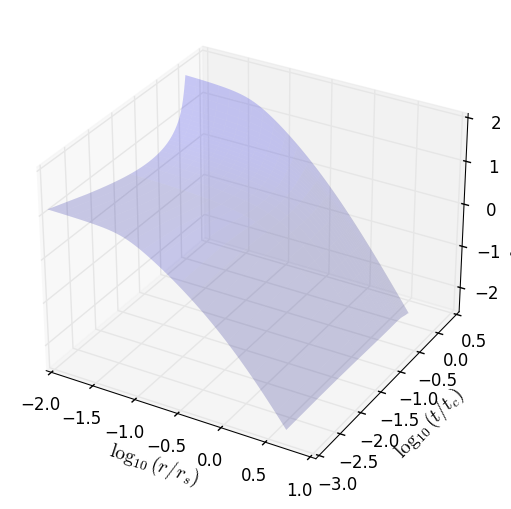

Generate this figure with matplotlib: (Note: this script raises an exception after producing the figure.)
import numpy as np
import matplotlib.pyplot as plt
from numpy import vectorize
from mpl_toolkits.mplot3d import Axes3D

plt.style.use('classic')
plt.rcParams['figure.facecolor'] = 'white'
plt.rcParams['axes.linewidth'] = 1.4 # border width
plt.rcParams['xtick.major.size'] = 5
plt.rcParams['xtick.major.width'] = 1.4
plt.rcParams['xtick.minor.size'] = 3
plt.rcParams['xtick.minor.width'] = 1.4
plt.rcParams['ytick.major.size'] = 5
plt.rcParams['ytick.major.width'] = 1.4
plt.rcParams['ytick.minor.size'] = 3
plt.rcParams['ytick.minor.width'] = 1.4

# Given functions
k=4
def frho(r, rhos, rs, rc):
   return rhos*rs/pow(pow(r,k)+pow(rc,k),1./k)/pow(1+r/rs,2)

def rhost(tr,rhoss,rss):
      val=2.03305816 + 0.73806287*tr+ 7.26368767*pow(tr,5) -12.72976657*pow(tr,7) + 9.91487857*pow(tr,9) -0.1448 *(1-2.03305816)*np.log(tr+0.001)
      return val*rhoss

def rst(tr,rhoss,rss):
      val=0.71779858 -0.10257242*tr + 0.24743911*pow(tr,2) -0.40794176*pow(tr,3) -0.1448 *(1-0.71779858)*np.log(tr+0.001)
      return val*rss

def rct(tr,rhoss,rss):
      val=2.55497727*np.sqrt(tr) -3.63221179*tr + 2.13141953*pow(tr,2) -1.41516784*pow(tr,3) + 0.46832269*pow(tr,4)
      return val*rss


# Define constants
rhoss = 1.0  # Normalized
rss = 1.0  # Normalized

# Create a grid
tr = np.linspace(0.001, 1.1, 200)  # Normalized time

r = pow(10,np.linspace(np.log10(0.01),np.log10(5),200))

R, TR = np.meshgrid(r, tr)

Density = np.zeros_like(R)

for i in range(len(tr)):
    current_tr = tr[i]
    current_rhos = rhost(current_tr, rhoss, rss)
    current_rs = rst(current_tr, rhoss, rss)
    current_rc = rct(current_tr, rhoss, rss)
    Density[i, :] = frho(R[i, :], current_rhos, current_rs, current_rc)

# Create 3D plot
fig = plt.figure()
ax = fig.add_subplot(111, projection='3d')
ax.plot_surface(np.log10(R), np.log10(TR), np.log10(Density), color='b',alpha=0.2, linewidth=0)

ax.set_xlabel(r'$\log_{10}(r/r_s)$',fontsize=14)
ax.set_ylabel(r'$\log_{10}(t/t_c)$',fontsize=14)
ax.set_zlabel(r"$\log_{10}(\rho/\rho_s)$",fontsize=14)

plt.show()

fig.savefig('figs/demo.png', bbox_inches='tight')
